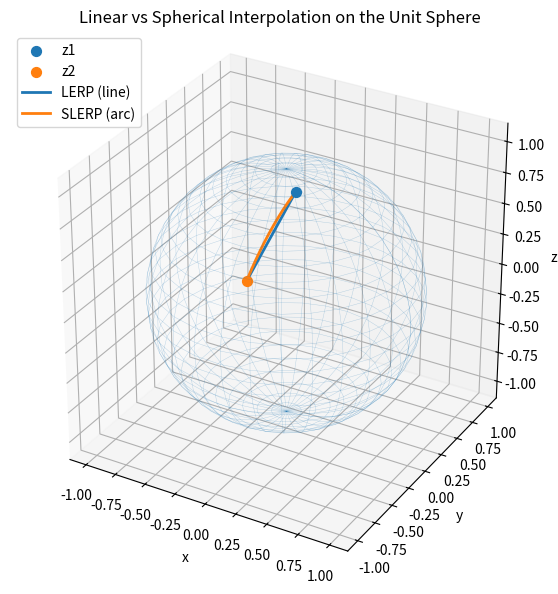

The script that saved this image:
# 3D demo: Linear vs Spherical (SLERP) interpolation between two vectors on a unit sphere
import numpy as np
import matplotlib.pyplot as plt

# --- helpers ---
def slerp(p0, p1, t_array):
    p0_n = p0 / np.linalg.norm(p0)
    p1_n = p1 / np.linalg.norm(p1)
    dot = np.clip(np.dot(p0_n, p1_n), -1.0, 1.0)
    theta = np.arccos(dot)
    if np.isclose(theta, 0):
        return np.outer(1 - t_array, p0_n) + np.outer(t_array, p1_n)
    s1 = np.sin((1 - t_array) * theta) / np.sin(theta)
    s2 = np.sin(t_array * theta) / np.sin(theta)
    return (s1[:, None] * p0_n[None, :]) + (s2[:, None] * p1_n[None, :])

def lerp(p0, p1, t_array):
    return (1 - t_array)[:, None] * p0[None, :] + t_array[:, None] * p1[None, :]

# pick two random points on the unit sphere
rng = np.random.default_rng(0)
a = rng.normal(size=3)
b = rng.normal(size=3)
a = a / np.linalg.norm(a)
b = b / np.linalg.norm(b)

t = np.linspace(0, 1, 200)
path_slerp = slerp(a, b, t)
path_lerp = lerp(a, b, t)

# Create a sphere wireframe
phi = np.linspace(0, np.pi, 30)
theta = np.linspace(0, 2*np.pi, 30)
phi, theta = np.meshgrid(phi, theta)
x = np.sin(phi) * np.cos(theta)
y = np.sin(phi) * np.sin(theta)
z = np.cos(phi)

# --- plot ---
from mpl_toolkits.mplot3d import Axes3D  # noqa: F401

fig = plt.figure(figsize=(7, 7))
ax = fig.add_subplot(111, projection='3d')

# sphere surface (light wireframe)
ax.plot_wireframe(x, y, z, linewidth=0.3, alpha=0.3)

# endpoints
ax.scatter([a[0]], [a[1]], [a[2]], s=50, label='z1')
ax.scatter([b[0]], [b[1]], [b[2]], s=50, label='z2')

# paths
print(a)
print(b)
ax.plot(path_lerp[:,0], path_lerp[:,1], path_lerp[:,2], linewidth=2, label='LERP (line)')
ax.plot(path_slerp[:,0], path_slerp[:,1], path_slerp[:,2], linewidth=2, label='SLERP (arc)')

# aesthetics
ax.set_box_aspect([1,1,1])
ax.set_xlabel('x'); ax.set_ylabel('y'); ax.set_zlabel('z')
ax.legend(loc='upper left')
ax.set_title('Linear vs Spherical Interpolation on the Unit Sphere')

plt.show()
